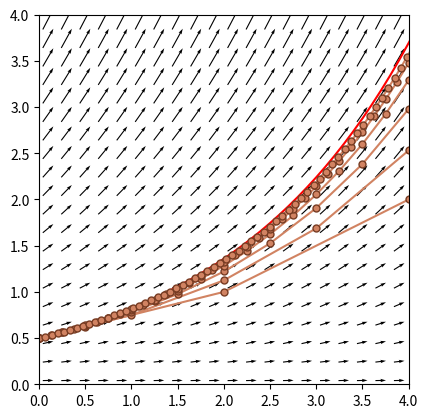
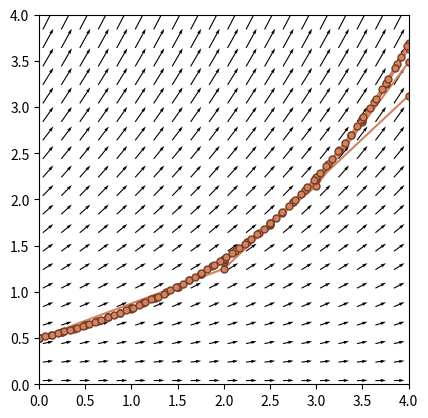
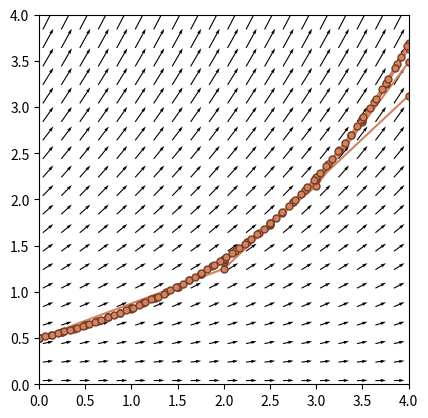
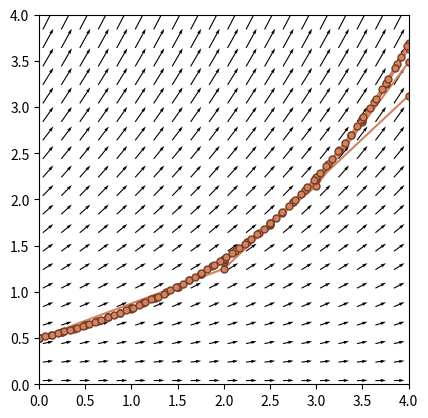
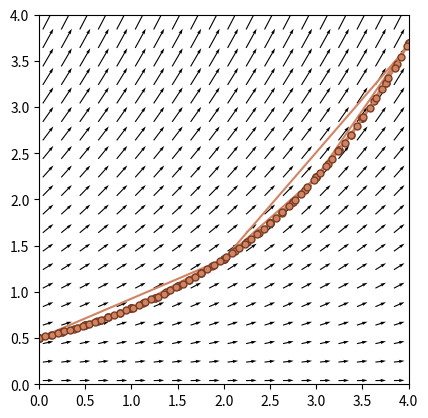
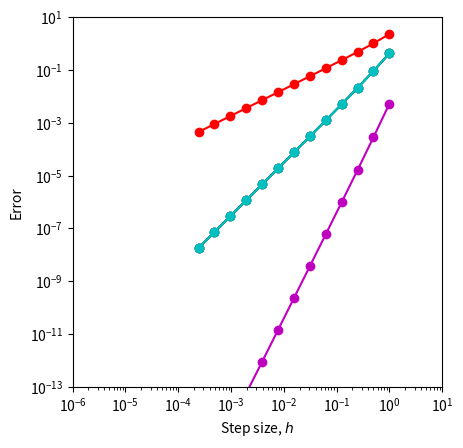

Write the Python code that produced these figures, in order.
import numpy as np
import matplotlib.pyplot as plt

# The ODE that we will experiment with
def ode_lin_homog(t,x):
  return 0.5 * x ;

# The derivative of the ODE function with respect to x (needed for Taylor's method)
def ode_lin_homog_deriv_x(t,x):
  return 0.5 ;

# The derivative of the ODE function with respect to t (needed for Taylor's method)
def ode_lin_homog_deriv_t(t,x):
  return 0.0 ;

# The closed form solution (so we can measure the error)
def ode_lin_homog_soln(t,C=0.5):
  return C * np.exp(0.5 * t) ;

def run_numerical(x_0, t_0, t_1, h, ode_func, ode_func_deriv_x, ode_func_deriv_t, ode_soln, step_function):
  x = [x_0]
  t = [t_0]
  while (t[-1] <= t_1):
    x = x+[step_function(x[-1],t[-1],h, ode_func, ode_func_deriv_x, ode_func_deriv_t)]
    t = t + [t[-1]+h]

  # Returns x,y plot plus total numerical error at last point.
  return t, x, np.abs(ode_soln(t[-1])-x[-1])

def run_and_plot(ode, ode_deriv_x, ode_deriv_t, ode_solution, step_function):
    # Specify the grid of points to draw the ODE
    t = np.arange(0.04, 4.0, 0.2)
    x = np.arange(0.04, 4.0, 0.2)
    T, X = np.meshgrid(t,x)

    # ODE equation at these grid points (used to draw quiver-plot)
    dx = ode(T,X)
    dt = np.ones(dx.shape)

    # The ground truth solution
    t2= np.arange(0,10,0.1)
    x2 = ode_solution(t2)

    #####################################x_0, t_0, t_1, h #################################################
    t_sim1,x_sim1,error1 = run_numerical(0.5, 0.0, 4.0, 2.0000, ode, ode_deriv_x, ode_deriv_t, ode_solution, step_function)
    t_sim2,x_sim2,error2 = run_numerical(0.5, 0.0, 4.0, 1.0000, ode, ode_deriv_x, ode_deriv_t, ode_solution, step_function)
    t_sim3,x_sim3,error3 = run_numerical(0.5, 0.0, 4.0, 0.5000, ode, ode_deriv_x, ode_deriv_t, ode_solution, step_function)
    t_sim4,x_sim4,error4 = run_numerical(0.5, 0.0, 4.0, 0.2500, ode, ode_deriv_x, ode_deriv_t, ode_solution, step_function)
    t_sim5,x_sim5,error5 = run_numerical(0.5, 0.0, 4.0, 0.1250, ode, ode_deriv_x, ode_deriv_t, ode_solution, step_function)
    t_sim6,x_sim6,error6 = run_numerical(0.5, 0.0, 4.0, 0.0675, ode, ode_deriv_x, ode_deriv_t, ode_solution, step_function)

    # Plot the ODE and ground truth solution
    fig,ax = plt.subplots()
    ax.quiver(T,X,dt,dx, scale=35.0)
    ax.plot(t2,x2,'r-')

    # Plot the numerical approximations
    ax.plot(t_sim1,x_sim1,'.-',markeredgecolor='#773c23ff',markerfacecolor='#d18362', color='#d18362', markersize=10)
    ax.plot(t_sim2,x_sim2,'.-',markeredgecolor='#773c23ff',markerfacecolor='#d18362', color='#d18362', markersize=10)
    ax.plot(t_sim3,x_sim3,'.-',markeredgecolor='#773c23ff',markerfacecolor='#d18362', color='#d18362', markersize=10)
    ax.plot(t_sim4,x_sim4,'.-',markeredgecolor='#773c23ff',markerfacecolor='#d18362', color='#d18362', markersize=10)
    ax.plot(t_sim5,x_sim5,'.-',markeredgecolor='#773c23ff',markerfacecolor='#d18362', color='#d18362', markersize=10)
    ax.plot(t_sim6,x_sim6,'.-',markeredgecolor='#773c23ff',markerfacecolor='#d18362', color='#d18362', markersize=10)

    ax.set_aspect('equal')
    ax.set_xlim(0,4)
    ax.set_ylim(0,4)

    plt.show()

def euler_step(x_0, t_0, h, ode_func, ode_func_deriv_x=None, ode_func_deriv_t=None):
  return x_0 + h * ode_func(t_0, x_0) ;

run_and_plot(ode_lin_homog, None, None, ode_lin_homog_soln, euler_step)

def heun_step(x_0, t_0, h, ode_func, ode_func_deriv_x=None, ode_func_deriv_t=None):
  f_x0_t0 = ode_func(t_0, x_0)
  return x_0 + h/2 * ( f_x0_t0 + ode_func(t_0+h, x_0+h*f_x0_t0)) ;

run_and_plot(ode_lin_homog, None, None, ode_lin_homog_soln, heun_step)

def modified_euler_step(x_0, t_0, h, ode_func, ode_func_deriv_x=None, ode_func_deriv_t=None):
  f_x0_t0 = ode_func(t_0, x_0)
  return x_0 + h * ode_func(t_0+h/2, x_0+ h * f_x0_t0/2) ;

run_and_plot(ode_lin_homog, None, None, ode_lin_homog_soln, modified_euler_step)

def taylor_2nd_order(x_0, t_0, h, ode_func, ode_func_deriv_x, ode_func_deriv_t):
    f1 = ode_func(t_0, x_0)
    return x_0 + h * ode_func(t_0, x_0) + (h*h/2) * (ode_func_deriv_x(t_0,x_0) * ode_func(t_0, x_0) + ode_func_deriv_t(t_0, x_0))

run_and_plot(ode_lin_homog, ode_lin_homog_deriv_x, ode_lin_homog_deriv_t, ode_lin_homog_soln, taylor_2nd_order)

def runge_kutta_4_step(x_0, t_0, h, ode_func, ode_func_deriv_x=None, ode_func_deriv_t=None):
    f1 = ode_func(t_0, x_0)
    f2 = ode_func(t_0+h/2,x_0+f1 * h/2)
    f3 = ode_func(t_0+h/2,x_0+f2 * h/2)
    f4 = ode_func(t_0+h, x_0+ f3*h)
    return x_0 + (h/6) * (f1 + 2*f2 + 2*f3+f4)

run_and_plot(ode_lin_homog, None, None, ode_lin_homog_soln, runge_kutta_4_step)

# Run systematically with a number of different step sizes and store errors for each
def get_errors(ode, ode_deriv_x, ode_deriv_t, ode_solution, step_function):
    # Choose the step size h to divide the plotting interval into 1,2,4,8... segments.
    # The plots in the article add a few more smaller step sizes, but this takes a while to compute.
    # Add them back in if you want the full plot.
    all_h = (1./np.array([1,2,4,8,16,32,64,128,256,512,1024,2048,4096])).tolist()
    all_err = []

    for i in range(len(all_h)):
        t_sim,x_sim,err = run_numerical(0.5, 0.0, 4.0, all_h[i], ode, ode_deriv_x, ode_deriv_t, ode_solution, step_function)
        all_err = all_err + [err]

    return all_h, all_err

# Plot the errors
all_h, all_err_euler = get_errors(ode_lin_homog, ode_lin_homog_deriv_x, ode_lin_homog_deriv_t, ode_lin_homog_soln, euler_step)
all_h, all_err_heun = get_errors(ode_lin_homog, ode_lin_homog_deriv_x, ode_lin_homog_deriv_t, ode_lin_homog_soln, heun_step)
all_h, all_err_mod_euler = get_errors(ode_lin_homog, ode_lin_homog_deriv_x, ode_lin_homog_deriv_t, ode_lin_homog_soln, modified_euler_step)
all_h, all_err_taylor = get_errors(ode_lin_homog, ode_lin_homog_deriv_x, ode_lin_homog_deriv_t, ode_lin_homog_soln, taylor_2nd_order)
all_h, all_err_rk = get_errors(ode_lin_homog, ode_lin_homog_deriv_x, ode_lin_homog_deriv_t, ode_lin_homog_soln, runge_kutta_4_step)


fig, ax = plt.subplots()
ax.loglog(all_h, all_err_euler,'ro-')
ax.loglog(all_h, all_err_heun,'bo-')
ax.loglog(all_h, all_err_mod_euler,'go-')
ax.loglog(all_h, all_err_taylor,'co-')
ax.loglog(all_h, all_err_rk,'mo-')
ax.set_ylim(1e-13,1e1)
ax.set_xlim(1e-6,1e1)
ax.set_aspect(0.5)
ax.set_xlabel('Step size, $h$')
ax.set_ylabel('Error')
plt.show()